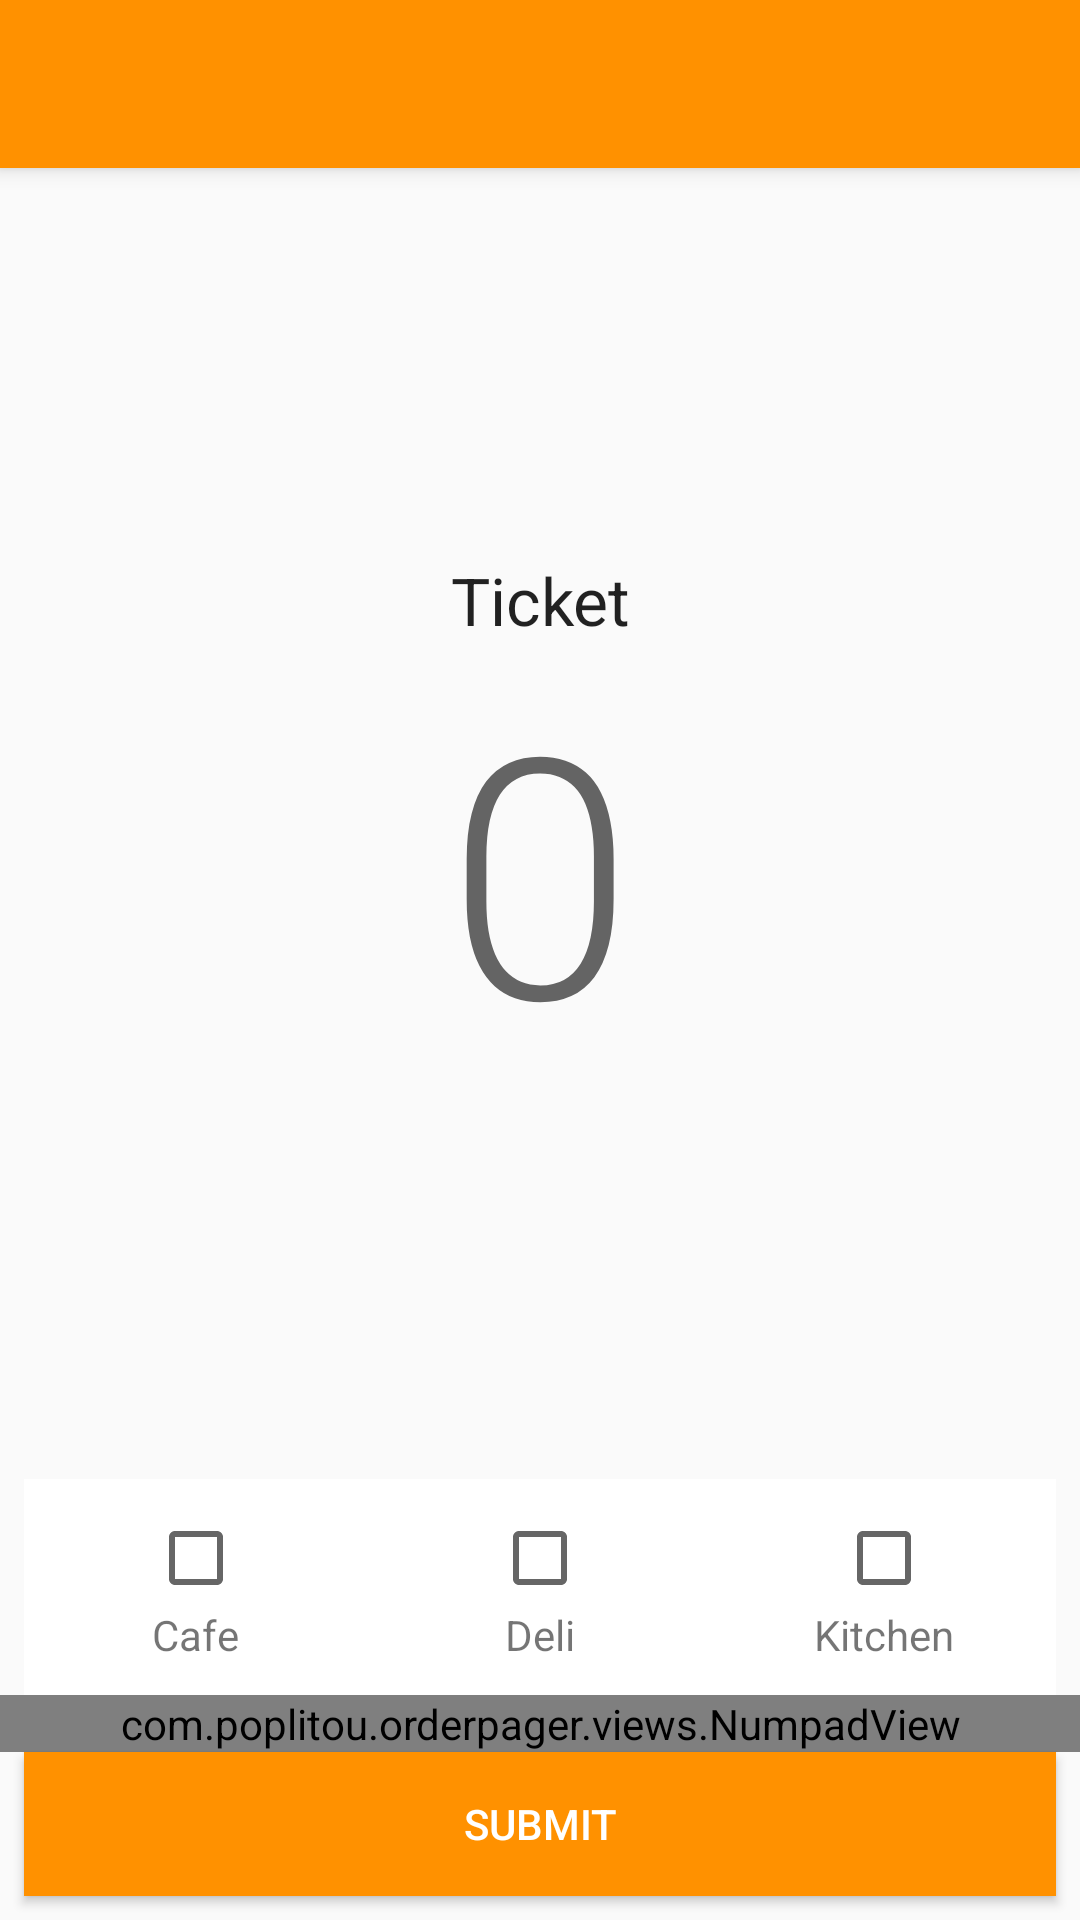

Layout XML and referenced resources for this Android screen:
<!-- AndroidManifest.xml: application theme AppTheme -->
<!-- res/layout/activity_create.xml -->
<?xml version="1.0" encoding="utf-8"?>
<android.support.design.widget.CoordinatorLayout xmlns:android="http://schemas.android.com/apk/res/android"
    xmlns:app="http://schemas.android.com/apk/res-auto"
    xmlns:tools="http://schemas.android.com/tools"
    android:layout_width="match_parent"
    android:layout_height="match_parent"
    android:fitsSystemWindows="true"
    tools:context=".activities.CreateOrderActivity">

    <android.support.design.widget.AppBarLayout
        android:layout_width="match_parent"
        android:layout_height="wrap_content"
        android:theme="@style/AppTheme.AppBarOverlay">

        <android.support.v7.widget.Toolbar
            android:id="@+id/toolbar"
            android:layout_width="match_parent"
            android:layout_height="?attr/actionBarSize"
            android:background="?attr/colorPrimary"
            app:popupTheme="@style/AppTheme.PopupOverlay" />

    </android.support.design.widget.AppBarLayout>

    <include layout="@layout/content_create" />

</android.support.design.widget.CoordinatorLayout>
<!-- res/layout/content_create.xml (included above) -->
<?xml version="1.0" encoding="utf-8"?>
<LinearLayout xmlns:android="http://schemas.android.com/apk/res/android"
    xmlns:tools="http://schemas.android.com/tools"
    android:layout_width="match_parent"
    android:layout_height="match_parent"
    android:orientation="vertical"
    android:gravity="center_horizontal"
    tools:context="com.example.orderpager.activities.CreateOrderActivity">

    <LinearLayout
        android:layout_width="match_parent"
        android:layout_height="0dp"
        android:orientation="vertical"
        android:layout_weight="1"
        android:layout_marginTop="?attr/actionBarSize"
        android:gravity="center">

        <TextView
            android:id="@+id/create_ticket"
            android:layout_width="match_parent"
            android:layout_height="wrap_content"
            android:gravity="center"
            android:layout_marginTop="@dimen/baseline"
            style="@style/TextAppearance.AppCompat.Large"
            android:text="@string/create_ticket" />

        <TextView
            android:id="@+id/create_ticket_num"
            android:layout_width="match_parent"
            android:layout_height="wrap_content"
            android:gravity="center"
            android:layout_marginBottom="@dimen/baseline"
            style="@style/TextAppearance.AppCompat.Display4"
            android:text="@string/number_zero"/>

    </LinearLayout>

    <LinearLayout
        android:layout_width="match_parent"
        android:layout_height="@dimen/item_height"
        android:background="@android:color/white"
        android:orientation="horizontal"
        android:layout_marginLeft="@dimen/baseline"
        android:layout_marginRight="@dimen/baseline">

        <LinearLayout
            android:id="@+id/create_cafe_layout"
            android:layout_width="0dp"
            android:layout_height="match_parent"
            android:layout_weight="1"
            android:orientation="vertical"
            android:gravity="center">

            <CheckBox
                android:id="@+id/create_cafe_checkbox"
                android:layout_width="wrap_content"
                android:layout_height="wrap_content"
                android:clickable="false"/>
            <TextView
                android:layout_width="wrap_content"
                android:layout_height="wrap_content"
                android:text="Cafe"/>
        </LinearLayout>

        <LinearLayout
            android:id="@+id/create_deli_layout"
            android:layout_width="0dp"
            android:layout_height="match_parent"
            android:layout_weight="1"
            android:orientation="vertical"
            android:gravity="center">

            <CheckBox
                android:id="@+id/create_deli_checkbox"
                android:layout_width="wrap_content"
                android:layout_height="wrap_content"
                android:clickable="false"/>
            <TextView
                android:layout_width="wrap_content"
                android:layout_height="wrap_content"
                android:text="Deli"/>
        </LinearLayout>

        <LinearLayout
            android:id="@+id/create_kitchen_layout"
            android:layout_width="0dp"
            android:layout_height="match_parent"
            android:layout_weight="1"
            android:orientation="vertical"
            android:gravity="center">

            <CheckBox
                android:id="@+id/create_kitchen_checkbox"
                android:layout_width="wrap_content"
                android:layout_height="wrap_content"
                android:clickable="false"/>
            <TextView
                android:layout_width="wrap_content"
                android:layout_height="wrap_content"
                android:text="Kitchen"/>
        </LinearLayout>

    </LinearLayout>

    <com.example.orderpager.views.NumpadView
        android:id="@+id/create_numpad"
        android:layout_width="match_parent"
        android:layout_height="wrap_content" />

    <Button
        android:id="@+id/create_submit"
        android:layout_width="match_parent"
        android:layout_height="wrap_content"
        android:layout_marginLeft="@dimen/baseline"
        android:layout_marginRight="@dimen/baseline"
        android:layout_marginBottom="@dimen/baseline"
        android:textColor="@android:color/white"
        android:background="@drawable/submit_button_bg"
        android:elevation="0dp"
        android:text="@string/create_submit"/>

</LinearLayout>
<!-- resources referenced by this layout -->
<resources>
  <dimen name="baseline">8dp</dimen>
  <dimen name="item_height">72dp</dimen>
  <!-- drawable submit_button_bg (drawable) -->
  <?xml version="1.0" encoding="utf-8"?>
  <selector xmlns:android="http://schemas.android.com/apk/res/android" android:enterFadeDuration="@android:integer/config_shortAnimTime" android:exitFadeDuration="@android:integer/config_shortAnimTime">
      <item android:state_enabled="false">
          <shape>
              <solid android:color="@color/submitBackgroundDisabled"/>
          </shape>
      </item>
      <item android:state_pressed="true">
          <shape>
              <solid android:color="@color/colorPrimaryDark"/>
          </shape>
      </item>
      <item android:state_pressed="false">
          <shape>
              <solid android:color="@color/colorPrimary"/>
          </shape>
      </item>
  </selector>
  <string name="create_submit">Submit</string>
  <string name="create_ticket">Ticket</string>
  <string name="number_zero">0</string>
  <style name="AppTheme.AppBarOverlay" parent="ThemeOverlay.AppCompat.Dark.ActionBar" />
  <style name="AppTheme.PopupOverlay" parent="ThemeOverlay.AppCompat.Light" />
  <style name="AppTheme" parent="Theme.AppCompat.Light.DarkActionBar">
          
          <item name="colorPrimary">@color/colorPrimary</item>
          <item name="colorPrimaryDark">@color/colorPrimaryDark</item>
          <item name="colorAccent">@color/colorAccent</item>
      </style>
  <color name="submitBackgroundDisabled">#BDBDBD</color>
  <color name="colorPrimaryDark">#FF6D00</color>
  <color name="colorPrimary">#FF9100</color>
  <color name="colorAccent">#DD2C00</color>
</resources>
